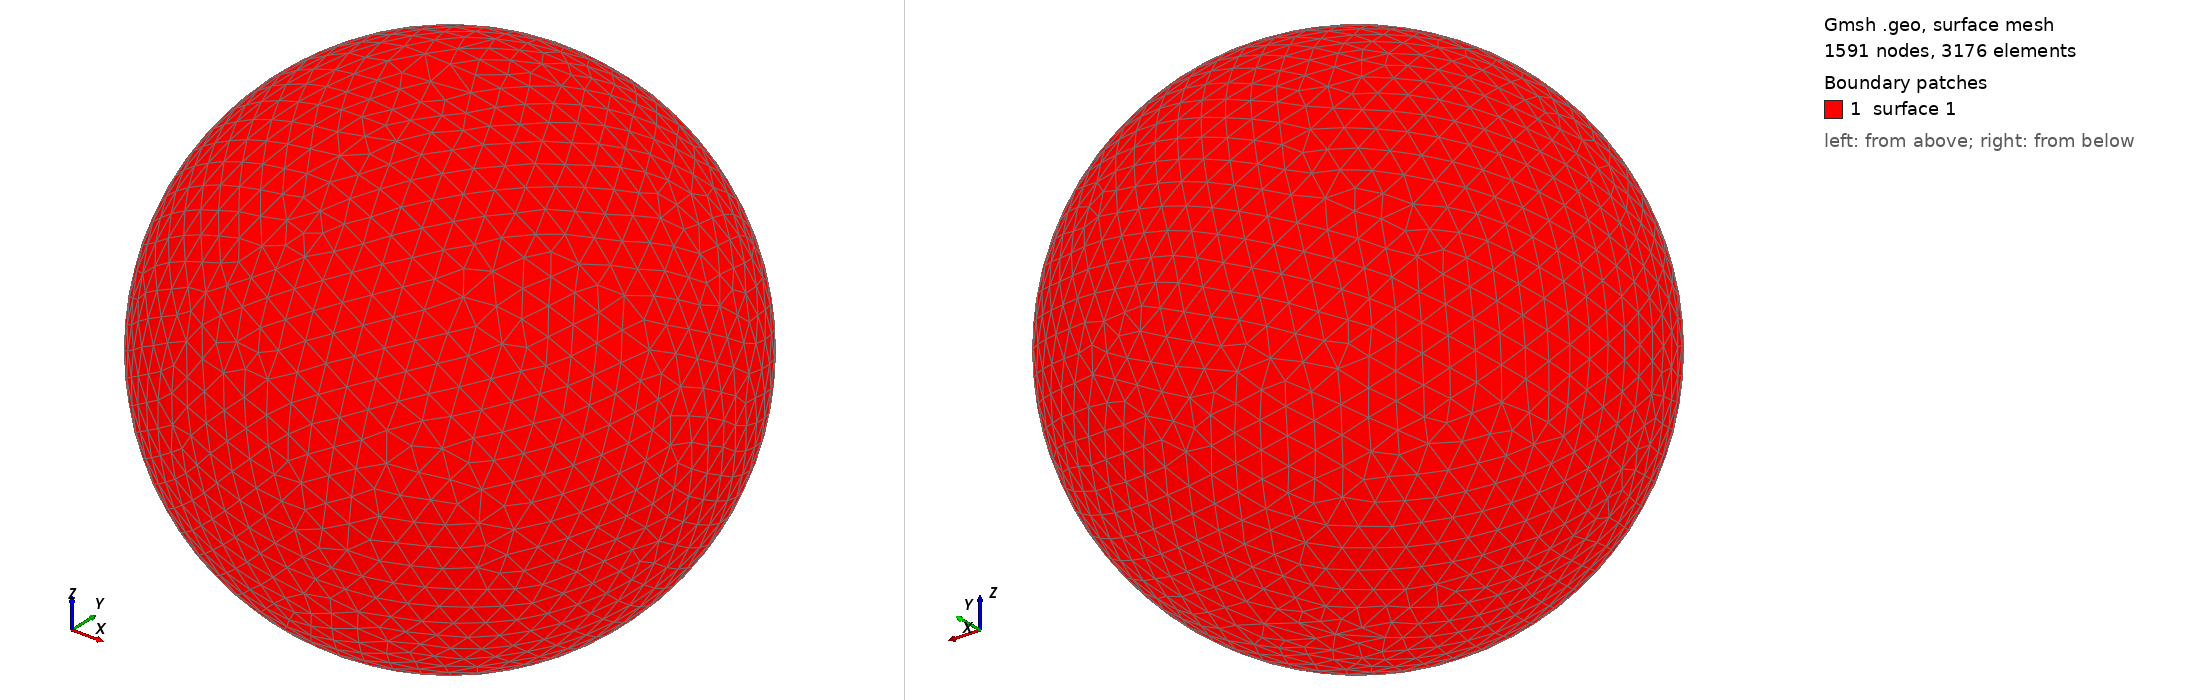

Gmsh geometry script, surface-meshed: 1591 nodes, 3176 surface elements. Boundary patches (legend numbers): 1 surface 1. Left view from above one corner, right view from below the opposite corner. The script declares no physical surfaces, so the legend lists its geometric surfaces. The drawing asked Gmsh for element sizes between 1% and 20% of the model's largest extent; the script's own settings can give other sizes.

=== shot1573.geo (drawn) ===
SetFactory("OpenCASCADE");
Point(1) = {0,0,0,0};
Sphere(1) = {0,0,0,0.06148000};
MeshSize{ PointsOf{ Surface{:}; } } = 0.006148000;
Mesh.ElementOrder=1;
Mesh.Format=39;
